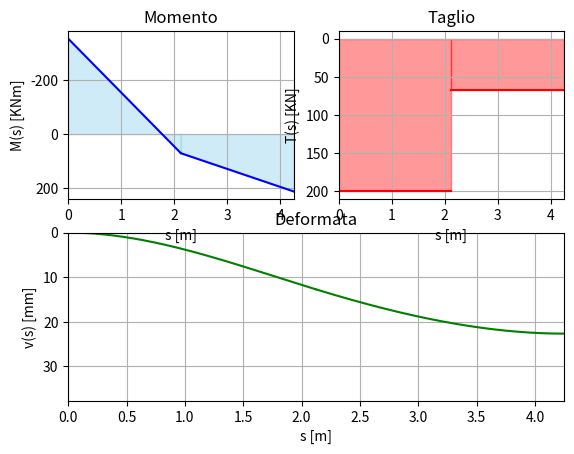
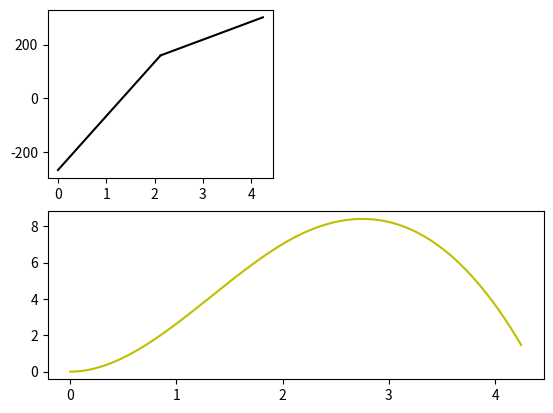

Reproduce these figures in Python, in order.
###TRAVE INCASTRO-INCASTRO CON TRE CARICHI CONCENTRATI ###
import numpy as np
import sympy
from sympy import symbols ,solve ,Eq, diff,pprint
import matplotlib.pyplot as plt
import pylab

## SIMBOLICO ##
c1, c2, c3, c4, c5, c6, c7, c8 = symbols ('c1 c2 c3 c4 c5 c6 c7 c8')
v1,v2=symbols ('v1 v2')
E, J=symbols ('E J')
s, a, P=symbols ('s a P')

## LINEA ELASTICA TRATTO 1 ##
v1=(c1*s**3/6+c2*s**2/2+c3*s+c4)*1/(E*J) #spostamento tratto 1
dv1=diff(v1,s) #rotazione tratto 1
M1=-E*J*diff(v1,s,s) #Momento 1
T1=-E*J*diff(v1,s,s,s) #Taglio tratto 1

## LINEA ELASTICA TRATTO 2 ##
v2=(c5*s**3/6+c6*s**2/2+c7*s+c8)*1/(E*J) #spostamento tratto 2
dv2=diff(v2,s) #rotazione tratto 2
M2=-E*J*diff(v2,s,s) #Momento tratto 2
T2=-E*J*diff(v2,s,s,s) #Taglio tratto 2

## CONDIZIONI A CONTORNO TRATTO 1 ##
cc1=Eq(v1.subs(s,0),0) #spostamento nullo in A
cc2=Eq(dv1.subs(s,0),0) #rotazione nulla in A
cc3=Eq(v1.subs(s,a),v2.subs(s,a)) #congruenza sullo spostamento in C
cc4=Eq(T1.subs(s,a),3*P/2) #Taglio in C
cc5=Eq(dv1.subs(s,a),dv2.subs(s,a)) #congruenza sulla rotazione in C

## CONDIZIONI A CONTORNO TRATTO 2 ##
cc6=Eq(dv2.subs(s,2*a),0) #rotazione nulla in B
cc7=Eq(T2.subs(s,2*a),P/2) #Taglio in B
cc8=Eq(M1.subs(s,a),M2.subs(s,a)) #congruenza sul momento in C

## RISOLVO IL SISTEMA
sol=solve((cc1,cc2,cc3,cc4,cc5,cc6,cc7,cc8),(c1,c2,c3,c4,c5,c6,c7,c8))
# print(sol.keys ())
vf1=v1.subs(c1,sol[c1]).subs(c2,sol[c2]).subs(c3,sol[c3]).subs(c4,sol[c4])
vf2=v2.subs(c5,sol[c5]).subs(c6,sol[c6]).subs(c7,sol[c7]).subs(c8,sol[c8])
Mf1=M1.subs(c1,sol[c1]).subs(c2,sol[c2])
Mf2=M2.subs(c5,sol[c5]).subs(c6,sol[c6])
Tf1=T1.subs(c1,sol[c1])
Tf2=T2.subs(c5,sol[c5])

print( Mf1.subs(s,0))
## PROBLEMA NUMERICO
En=(210000)*1000
Jn=float(179768785.01)/(1000**4)
an=8.5/4.
Pn=133.61 #Allo SLU
#Pn=94.51 #RARA
#Pn=78.57 #Quasi Perm
L=8.5/2.
delta=0.96
vn1=vf1.subs(E,En).subs(J,Jn).subs(a,an).subs(P,Pn)
vn2=vf2.subs(E,En).subs(J,Jn).subs(a,an).subs(P,Pn)
Mn1=Mf1.subs(E,En).subs(J,Jn).subs(a,an).subs(P,Pn)
Mn2=Mf2.subs(E,En).subs(J,Jn).subs(a,an).subs(P,Pn)
Tn1=Tf1.subs(E,En).subs(J,Jn).subs(a,an).subs(P,Pn)
Tn2=Tf2.subs(E,En).subs(J,Jn).subs(a,an).subs(P,Pn)
print(Mn1.subs(s,0)) # momento all'incastro
print(Mn2.subs(s,2*an)) # momento in mezzeria
## PLOT
s1=np.arange( 0.00, an , 0.005) #ascissa tratto 1
s2=np.arange( an, L , 0.005) #ascissa tratto 2
y1=np.zeros(len(s1))
y2=np.zeros(len(s2))
M1y=np.zeros(len(s1))
M2y=np.zeros(len(s2))
T1y=np.zeros(len(s1))
T2y=np.zeros(len(s2))

for i in range(0,(len(s1))):
      y1[i]=vn1.subs(s,s1[i])
      M1y[i]=Mn1.subs(s,s1[i])
      T1y[i]=Tn1.subs(s,s1[i])
for i in range(0,(len(s2))):
      y2[i]=vn2.subs(s,s2[i])
      M2y[i]=Mn2.subs(s,s2[i])
      T2y[i]=Tn2.subs(s,s2[i])

# plot deformata
pylab.subplot(212)
pylab.plot(s1,y1*1000,'-g', linewidth=1.5)
pylab.plot(s2,y2*1000,'-g', linewidth=1.5)
pylab.xlabel('s [m]')
pylab.ylabel('v(s) [mm]')
pylab.xlim(0, L)
pylab.ylim(0, max(y2)*1000+15)
pylab.grid(True)
pylab.gca().invert_yaxis()
pylab.title('Deformata')
# plot momento
pylab.subplot(221)
pylab.plot(s1,M1y,'-b',linewidth=1.5)
pylab.fill_between(s1,M1y, color="skyblue", alpha=0.4)
pylab.plot(s2,M2y,'-b',linewidth=1.5)
pylab.fill_between(s2,M2y, color="skyblue", alpha=0.4)
pylab.xlabel('s [m]')
pylab.ylabel('M(s) [KNm]')
pylab.xlim(0, L)
pylab.grid(True)
pylab.gca().invert_yaxis()
pylab.title('Momento')
# plot taglio
pylab.subplot(222)
pylab.plot(s1,T1y,'-r',linewidth=1.5)
pylab.fill_between(s1,T1y, color="red", alpha=0.4)
pylab.plot(s2,T2y,'-r',linewidth=1.5)
pylab.fill_between(s2,T2y, color="red", alpha=0.4)
pylab.xlabel('s [m]')
pylab.ylabel('T(s) [KN]')
pylab.xlim(0, L)
pylab.grid(True)
pylab.gca().invert_yaxis()
pylab.title('Taglio')
pylab.show ()

## RIDISTRIBUZIONE DEL MOMENTO ##
Mo=symbols ('Mo')

## CONDIZIONI A CONTORNO TRATTO 1 ##
ccc1=Eq(v1.subs(s,0),0) #spostamento nullo in A
ccc2=Eq(dv1.subs(s,0),0) #rotazione nulla in A
ccc3=Eq(v1.subs(s,a),v2.subs(s,a)) #congruenza sullo spostamento in C
ccc4=Eq(T1.subs(s,a),3*P/2) #Taglio in C
ccc5=Eq(dv1.subs(s,a),dv2.subs(s,a)) #congruenza sulla rotazione in C
ccc6=Eq(M1.subs(s,0),Mo) #congruenza sul momento in A

## CONDIZIONI A CONTORNO TRATTO 2 ##
ccc7=Eq(dv2.subs(s,2*a),0) #rotazione nulla in B
ccc7=Eq(T2.subs(s,2*a),P/2) #Taglio in B
ccc8=Eq(M1.subs(s,a),M2.subs(s,a)) #congruenza sul momento in C
#RISOLVO IL SISTEMA
sol2=solve((ccc1,ccc2,ccc3,ccc4,ccc5,ccc6,ccc7,ccc8),(c1,c2,c3,c4,c5,c6,c7,c8))
#print(sol2.keys ())
vr1=v1.subs(c1,sol2[c1]).subs(c2,sol2[c2]).subs(c3,sol2[c3]).subs(c4,sol2[c4])
vr2=v2.subs(c5,sol2[c5]).subs(c6,sol2[c6]).subs(c7,sol2[c7]).subs(c8,sol2[c8])
Mr1=M1.subs(c1,sol2[c1]).subs(c2,sol2[c2])
Mr2=M2.subs(c5,sol2[c5]).subs(c6,sol2[c6])
Tr1=T1.subs(c1,sol2[c1])
Tr2=T2.subs(c5,sol2[c5])


## PROBLEMA NUMERICO
Mon=0.75*M1y[0]
vnr1=vr1.subs(E,En).subs(J,Jn).subs(a,an).subs(P,Pn).subs(Mo,Mon)
vnr2=vr2.subs(E,En).subs(J,Jn).subs(a,an).subs(P,Pn).subs(Mo,Mon)
Mnr1=Mr1.subs(E,En).subs(J,Jn).subs(a,an).subs(P,Pn).subs(Mo,Mon)
Mnr2=Mr2.subs(E,En).subs(J,Jn).subs(a,an).subs(P,Pn).subs(Mo,Mon)
Tnr1=Tr1.subs(E,En).subs(J,Jn).subs(a,an).subs(P,Pn).subs(Mo,Mon)
Tnr2=Tr2.subs(E,En).subs(J,Jn).subs(a,an).subs(P,Pn).subs(Mo,Mon)

print(vnr2.subs(s,2*an))

# PLOT
yr1=np.zeros(len(s1))
yr2=np.zeros(len(s2))
Mr1y=np.zeros(len(s1))
Mr2y=np.zeros(len(s2))
Tr1y=np.zeros(len(s1))
Tr2y=np.zeros(len(s2))

for i in range(0,(len(s1))):
      yr1[i]=vnr1.subs(s,s1[i])
      Mr1y[i]=Mnr1.subs(s,s1[i])
      Tr1y[i]=Tnr1.subs(s,s1[i])
for i in range(0,(len(s2))):
      yr2[i]=vnr2.subs(s,s2[i])
      Mr2y[i]=Mnr2.subs(s,s2[i])
      Tr2y[i]=Tnr2.subs(s,s2[i])

# plot deformata
pylab.subplot(212)
pylab.plot(s1,yr1*1000,'-y', linewidth=1.5)
pylab.plot(s2,yr2*1000,'-y', linewidth=1.5)
# plot momento
pylab.subplot(221)
pylab.plot(s1,Mr1y,'-k',linewidth=1.5)
pylab.plot(s2,Mr2y,'-k',linewidth=1.5)
